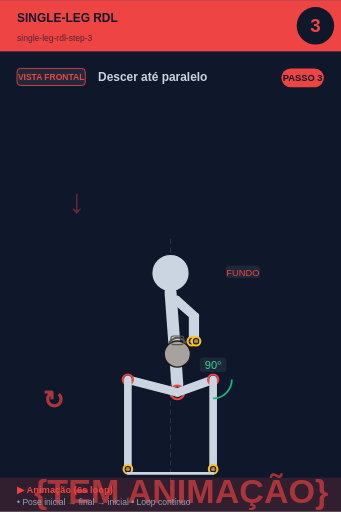
t = 0.00 s
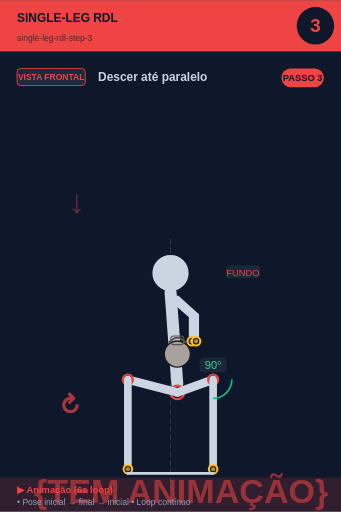
t = 0.75 s
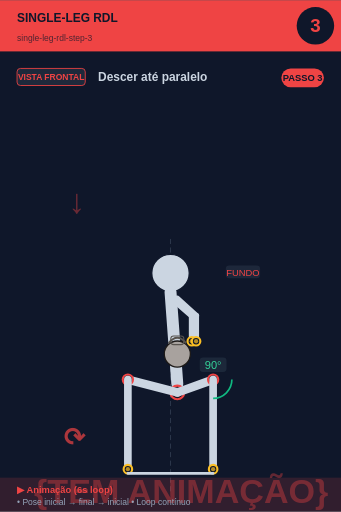
t = 2.25 s
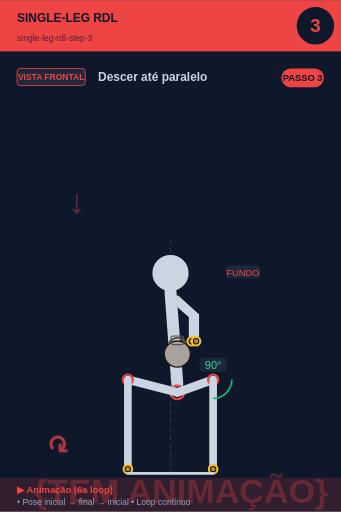
t = 3.00 s
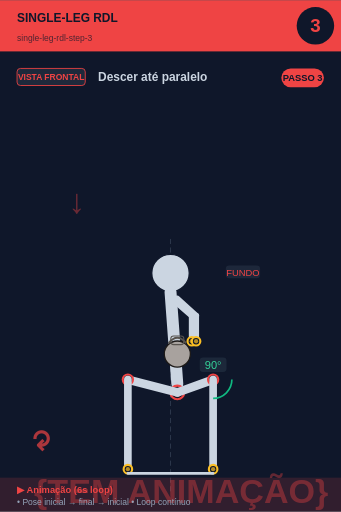
t = 3.75 s
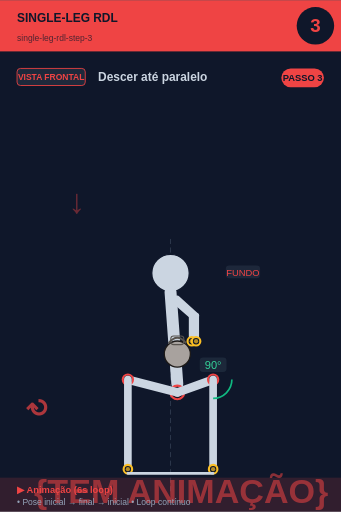
t = 5.25 s

The animated SVG that drew these frames (rendered in a browser with its animation timeline set to each time). Animation: 2 SMIL elements (animate=1,animateTransform=1); one cycle of 6.00 s, repeats indefinitely.

<svg xmlns="http://www.w3.org/2000/svg" viewBox="0 0 400 600" width="400" height="600">
<rect width="400" height="600" fill="#0f172a"/>

<!-- Header -->
<rect x="0" y="0" width="400" height="60" fill="#ef4444"/>
<text x="20" y="25" font-size="14" font-weight="bold" fill="#0f172a" font-family="sans-serif">SINGLE-LEG RDL</text>
<text x="20" y="48" font-size="10" fill="#0f172a" opacity="0.7" font-family="sans-serif">single-leg-rdl-step-3</text>

<!-- Step circle -->
<circle cx="370" cy="30" r="22" fill="#0f172a"/>
<text x="370" y="37" font-size="22" font-weight="bold" fill="#ef4444" text-anchor="middle" font-family="sans-serif">3</text>

<!-- Vista + título -->
<rect x="20" y="80" width="80" height="20" rx="4" fill="#1e293b" stroke="#ef4444" stroke-width="1"/>
<text x="60" y="94" font-size="10" font-weight="bold" fill="#ef4444" text-anchor="middle" font-family="sans-serif">VISTA FRONTAL</text>
<text x="115" y="95" font-size="14" font-weight="bold" fill="#cbd5e1" font-family="sans-serif">Descer até paralelo</text>

<!-- Corpo + animação -->
<g transform="translate(0, 50)">
<line x1="200" y1="230" x2="200" y2="530" stroke="#475569" stroke-width="1" stroke-dasharray="6,4" opacity="0.6"/><text x="80" y="200" font-size="40" fill="#ef4444" opacity="0.4" font-weight="bold">↓</text><circle cx="200" cy="270" r="22" fill="#cbd5e1" stroke="#0f172a" stroke-width="1.5"/><line x1="200" y1="292" x2="208" y2="400" stroke="#cbd5e1" stroke-width="14" stroke-linecap="round"/><circle cx="208" cy="410" r="8" fill="#0f172a" stroke="#ef4444" stroke-width="2.5"/><circle cx="208" cy="410" r="5.5" fill="#ef4444" opacity="0.7"/><line x1="202" y1="300" x2="225" y2="320" stroke="#cbd5e1" stroke-width="7" stroke-linecap="round"/><line x1="208" y1="300" x2="230" y2="320" stroke="#cbd5e1" stroke-width="7" stroke-linecap="round"/><line x1="225" y1="320" x2="225" y2="350" stroke="#cbd5e1" stroke-width="7" stroke-linecap="round"/><line x1="230" y1="320" x2="230" y2="350" stroke="#cbd5e1" stroke-width="7" stroke-linecap="round"/><circle cx="225" cy="350" r="5" fill="#0f172a" stroke="#fbbf24" stroke-width="2.5"/><circle cx="225" cy="350" r="2.5" fill="#fbbf24" opacity="0.7"/><circle cx="230" cy="350" r="5" fill="#0f172a" stroke="#fbbf24" stroke-width="2.5"/><circle cx="230" cy="350" r="2.5" fill="#fbbf24" opacity="0.7"/><circle cx="208" cy="365" r="15.299999999999999" fill="#a8a29e" stroke="#1c1917" stroke-width="1.5"/><path d="M 197.8 352.25 Q 208 339.5 218.2 352.25" fill="none" stroke="#57534e" stroke-width="2.125"/><rect x="200.35" y="343.75" width="15.299999999999999" height="10.2" rx="3.4" fill="none" stroke="#57534e" stroke-width="1.275"/><line x1="208" y1="410" x2="250" y2="395" stroke="#cbd5e1" stroke-width="10" stroke-linecap="round"/><circle cx="250" cy="395" r="6" fill="#0f172a" stroke="#ef4444" stroke-width="2.5"/><circle cx="250" cy="395" r="3.5" fill="#ef4444" opacity="0.7"/><line x1="250" y1="395" x2="250" y2="500" stroke="#cbd5e1" stroke-width="9" stroke-linecap="round"/><circle cx="250" cy="500" r="5" fill="#0f172a" stroke="#fbbf24" stroke-width="2.5"/><circle cx="250" cy="500" r="2.5" fill="#fbbf24" opacity="0.7"/><line x1="208" y1="410" x2="150" y2="395" stroke="#cbd5e1" stroke-width="10" stroke-linecap="round"/><circle cx="150" cy="395" r="6" fill="#0f172a" stroke="#ef4444" stroke-width="2.5"/><circle cx="150" cy="395" r="3.5" fill="#ef4444" opacity="0.7"/><line x1="150" y1="395" x2="150" y2="500" stroke="#cbd5e1" stroke-width="9" stroke-linecap="round"/><circle cx="150" cy="500" r="5" fill="#0f172a" stroke="#fbbf24" stroke-width="2.5"/><circle cx="150" cy="500" r="2.5" fill="#fbbf24" opacity="0.7"/><path d="M 272.0 395.0 A 22 22 0 0 1 250.0 417.0" fill="none" stroke="#10b981" stroke-width="2"/><rect x="234.275" y="369" width="31.450000000000003" height="17" rx="4" fill="#1e293b" opacity="0.95"/><text x="250" y="383" font-size="13" fill="#34d399" text-anchor="middle" font-family="sans-serif" font-weight="500">90°</text><line x1="150" y1="505" x2="250" y2="505" stroke="#cbd5e1" stroke-width="3" stroke-linecap="round"/><rect x="264.875" y="261" width="40.25" height="15" rx="4" fill="#1e293b" opacity="0.95"/><text x="285" y="273" font-size="11" fill="#ef4444" text-anchor="middle" font-family="sans-serif" font-weight="500">FUNDO</text>
<!-- Indicador de movimento animado no canto inferior -->
<g opacity="0.7">
<text x="40" y="540" font-size="40" fill="#ef4444" font-weight="bold" font-family="sans-serif">
{TEM ANIMAÇÃO}
<animate attributeName="opacity" values="0.9;0.4;0.9" dur="6s" repeatCount="indefinite"/>
</text>
</g>
</g>

<!-- Footer -->
<rect x="0" y="560" width="400" height="40" fill="#ef4444" opacity="0.15"/>
<text x="20" y="578" font-size="11" font-weight="bold" fill="#ef4444" font-family="sans-serif">▶ Animação (6s loop)</text>
<text x="20" y="592" font-size="10" fill="#94a3b8" font-family="sans-serif">• Pose inicial → final → inicial • Loop contínuo</text>

<!-- Tag PASSO N -->
<g transform="translate(330, 80)">
<rect x="0" y="0" width="50" height="22" rx="11" fill="#ef4444"/>
<text x="25" y="15" font-size="11" font-weight="bold" fill="#0f172a" text-anchor="middle" font-family="sans-serif">PASSO 3</text>
</g>

<!-- Seta animada (movimento ↕) -->
<g transform="translate(50, 480)">
<text font-size="30" fill="#ef4444" font-weight="bold" font-family="sans-serif" opacity="0.7">↻
<animateTransform attributeName="transform" type="rotate" from="0 15 15" to="360 15 15" dur="6s" repeatCount="indefinite"/>
</text>
</g>
</svg>
